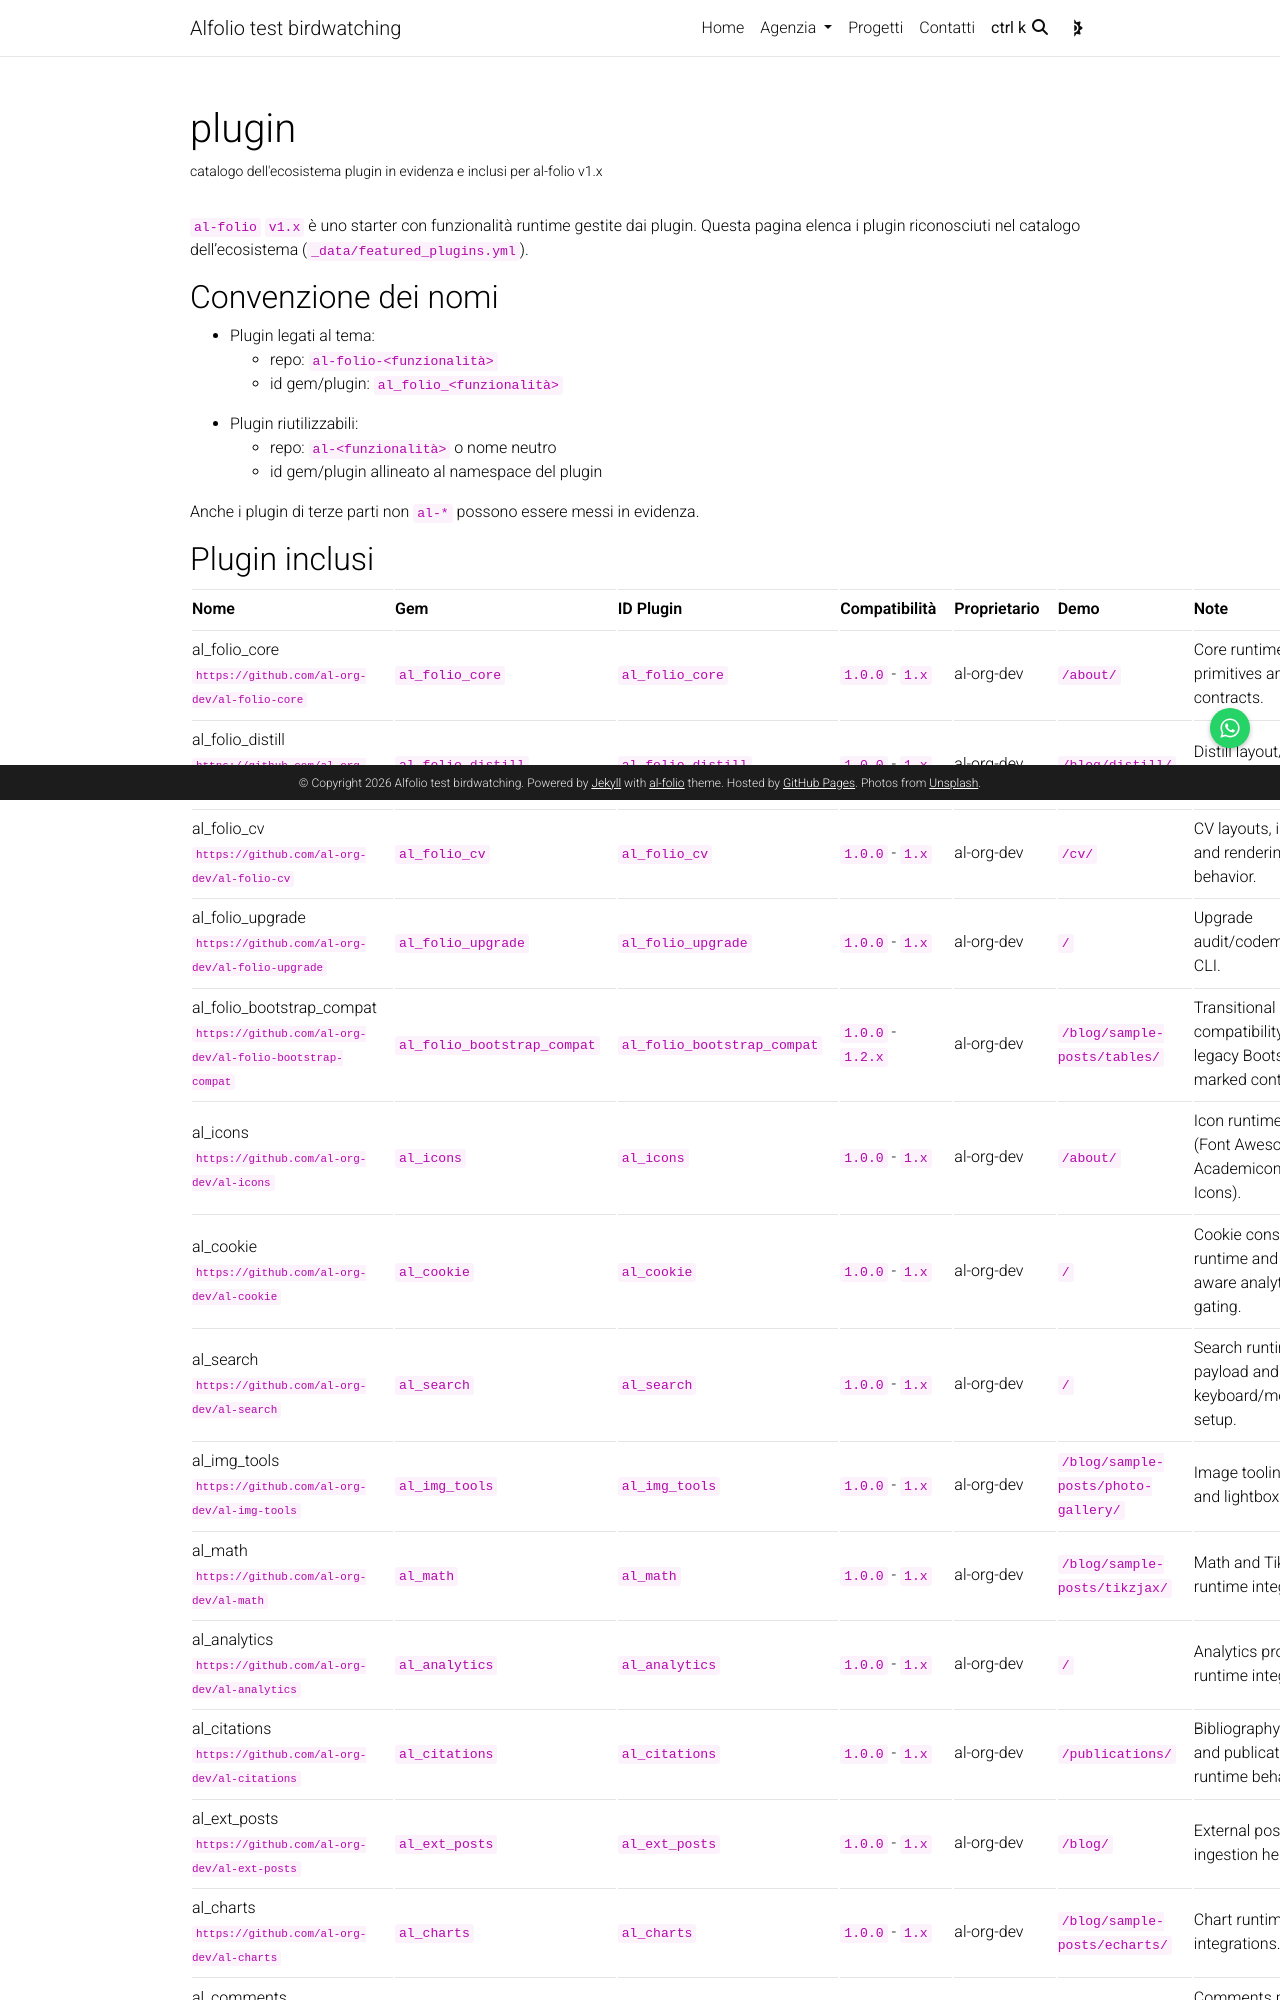

repository: cialdecompatibili-netizen/alfolio-test-birdwatching · page: plugins/index.html · generator: jekyll

---
layout: page
title: plugin
permalink: /plugins/
nav: false
description: catalogo dell'ecosistema plugin in evidenza e inclusi per al-folio v1.x
---

`al-folio` `v1.x` è uno starter con funzionalità runtime gestite dai plugin.
Questa pagina elenca i plugin riconosciuti nel catalogo dell'ecosistema (`_data/featured_plugins.yml`).

## Convenzione dei nomi

- Plugin legati al tema:
  - repo: `al-folio-<funzionalità>`
  - id gem/plugin: `al_folio_<funzionalità>`
- Plugin riutilizzabili:
  - repo: `al-<funzionalità>` o nome neutro
  - id gem/plugin allineato al namespace del plugin

Anche i plugin di terze parti non `al-*` possono essere messi in evidenza.

## Plugin inclusi

{% assign bundled_plugins = site.data.featured_plugins | where: "status", "bundled" %}

<table>
  <thead>
    <tr>
      <th>Nome</th>
      <th>Gem</th>
      <th>ID Plugin</th>
      <th>Compatibilità</th>
      <th>Proprietario</th>
      <th>Demo</th>
      <th>Note</th>
    </tr>
  </thead>
  <tbody>
    {% for plugin in bundled_plugins %}
      <tr>
        <td>{{ plugin.name }}<br><small><code>{{ plugin.repo_url }}</code></small></td>
        <td><code>{{ plugin.gem_name }}</code></td>
        <td><code>{{ plugin.jekyll_plugin_id }}</code></td>
        <td><code>{{ plugin.compat.al_folio_min }}</code> - <code>{{ plugin.compat.al_folio_max }}</code></td>
        <td>{{ plugin.owner }}</td>
        <td><code>{{ plugin.demo_path }}</code></td>
        <td>{{ plugin.notes }}</td>
      </tr>
    {% endfor %}
  </tbody>
</table>
